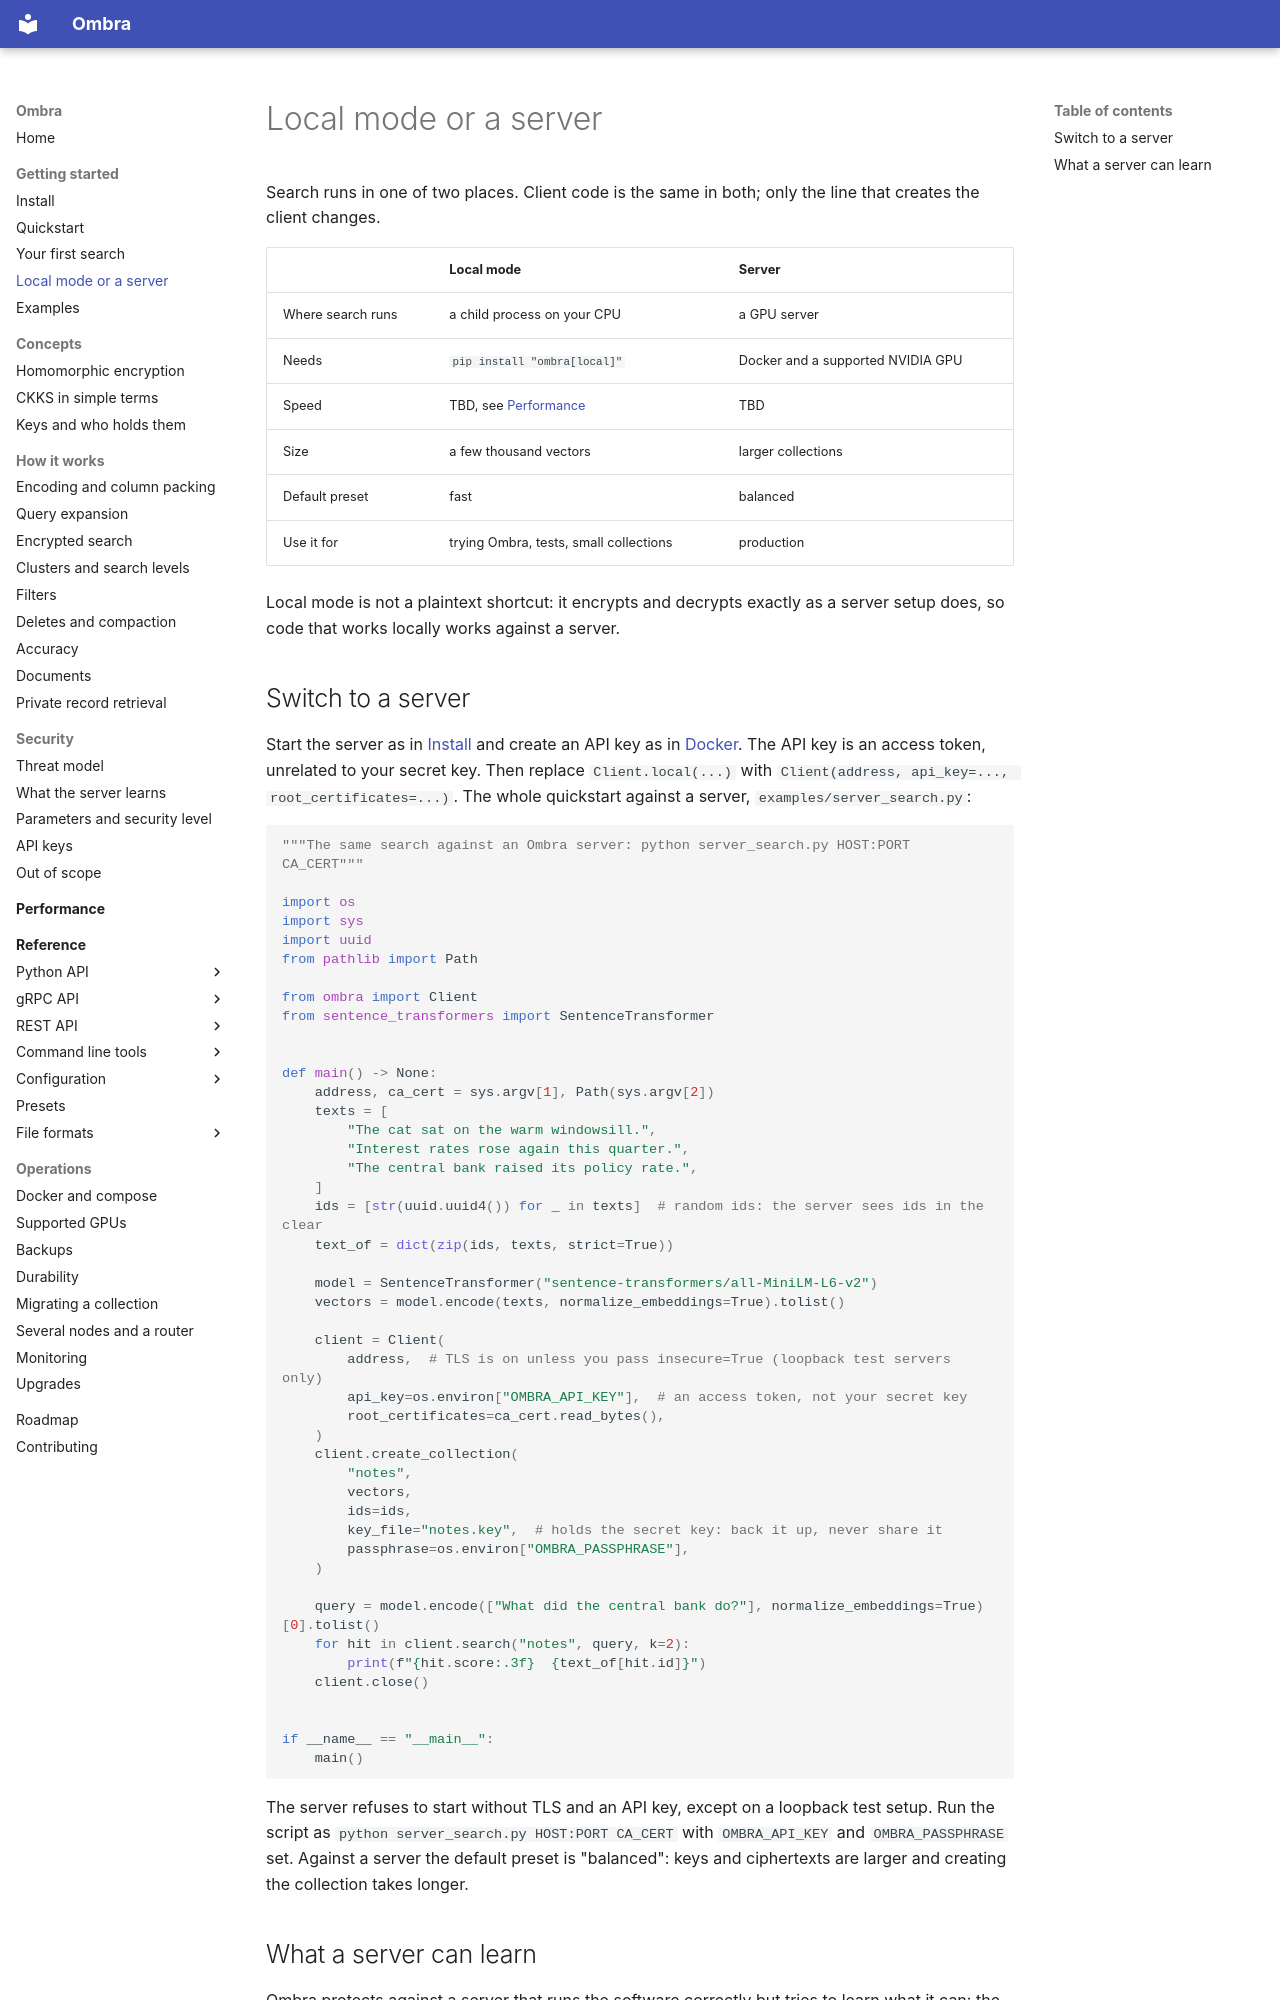

repository: erailabs/ombra · page: getting-started/local-or-server/index.html · generator: mkdocs

# Local mode or a server

Search runs in one of two places. Client code is the same in both; only the line that creates the client changes.

| | Local mode | Server |
| --- | --- | --- |
| Where search runs | a child process on your CPU | a GPU server |
| Needs | `pip install "ombra[local]"` | Docker and a supported NVIDIA GPU |
| Speed | TBD, see [Performance](../performance/index.md) | TBD |
| Size | a few thousand vectors | larger collections |
| Default preset | fast | balanced |
| Use it for | trying Ombra, tests, small collections | production |

Local mode is not a plaintext shortcut: it encrypts and decrypts exactly as a server setup does, so code that works locally works against a server.

## Switch to a server

Start the server as in [Install](install.md) and create an API key as in [Docker](../operations/docker.md). The API key is an access token, unrelated to your secret key. Then replace `Client.local(...)` with `Client(address, api_key=..., root_certificates=...)`. The whole quickstart against a server, `examples/server_search.py`:

```python
"""The same search against an Ombra server: python server_search.py HOST:PORT CA_CERT"""

import os
import sys
import uuid
from pathlib import Path

from ombra import Client
from sentence_transformers import SentenceTransformer


def main() -> None:
    address, ca_cert = sys.argv[1], Path(sys.argv[2])
    texts = [
        "The cat sat on the warm windowsill.",
        "Interest rates rose again this quarter.",
        "The central bank raised its policy rate.",
    ]
    ids = [str(uuid.uuid4()) for _ in texts]  # random ids: the server sees ids in the clear
    text_of = dict(zip(ids, texts, strict=True))

    model = SentenceTransformer("sentence-transformers/all-MiniLM-L6-v2")
    vectors = model.encode(texts, normalize_embeddings=True).tolist()

    client = Client(
        address,  # TLS is on unless you pass insecure=True (loopback test servers only)
        api_key=os.environ["OMBRA_API_KEY"],  # an access token, not your secret key
        root_certificates=ca_cert.read_bytes(),
    )
    client.create_collection(
        "notes",
        vectors,
        ids=ids,
        key_file="notes.key",  # holds the secret key: back it up, never share it
        passphrase=os.environ["OMBRA_PASSPHRASE"],
    )

    query = model.encode(["What did the central bank do?"], normalize_embeddings=True)[0].tolist()
    for hit in client.search("notes", query, k=2):
        print(f"{hit.score:.3f}  {text_of[hit.id]}")
    client.close()


if __name__ == "__main__":
    main()
```

The server refuses to start without TLS and an API key, except on a loopback test setup. Run the script as `python server_search.py HOST:PORT CA_CERT` with `OMBRA_API_KEY` and `OMBRA_PASSPHRASE` set. Against a server the default preset is "balanced": keys and ciphertexts are larger and creating the collection takes longer.
